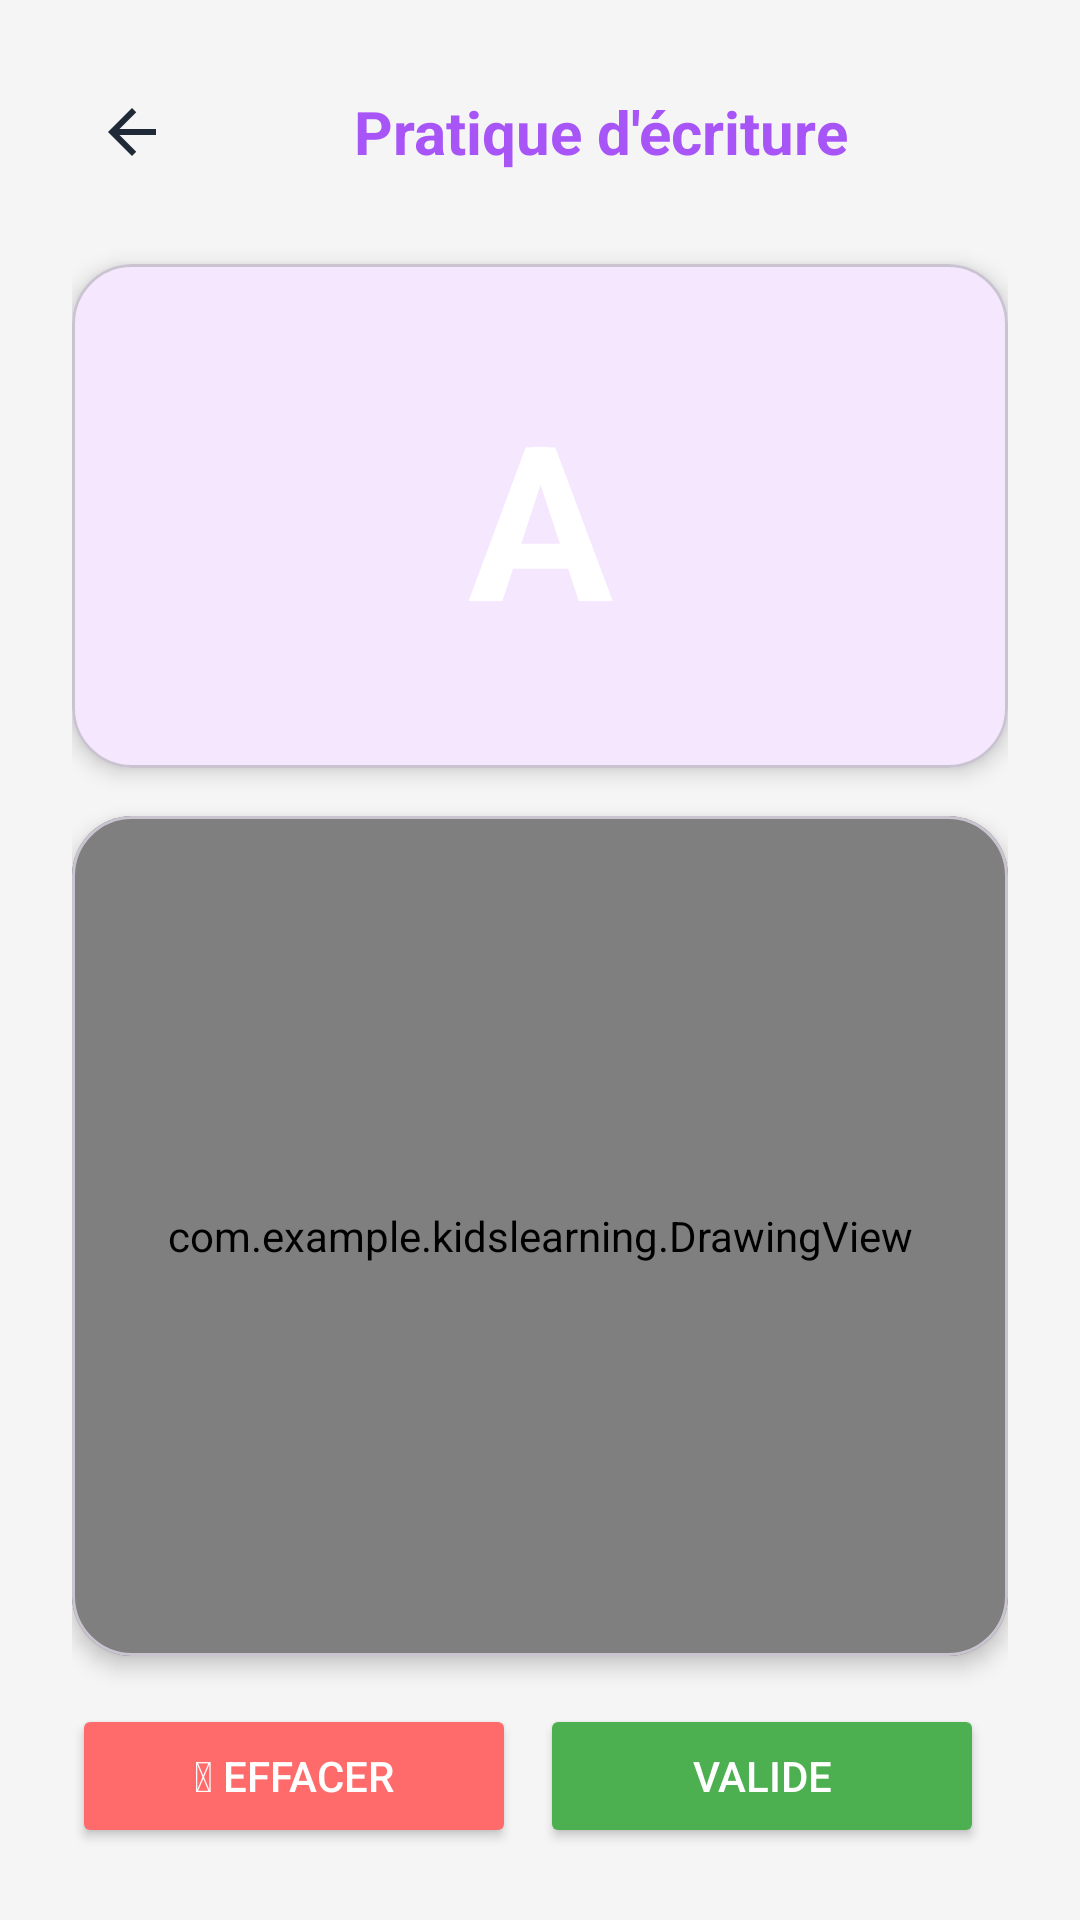

This screen was rendered from an Android layout file. Write that file and the resources it references.
<!-- AndroidManifest.xml: application theme Theme.KidsLearning -->
<!-- res/layout/activity_practice.xml -->
<?xml version="1.0" encoding="utf-8"?>
<LinearLayout xmlns:android="http://schemas.android.com/apk/res/android"
    xmlns:app="http://schemas.android.com/apk/res-auto"
    android:layout_width="match_parent"
    android:layout_height="match_parent"
    android:orientation="vertical"
    android:background="@color/background_light"
    android:padding="24dp">

    
    <LinearLayout
        android:layout_width="match_parent"
        android:layout_height="wrap_content"
        android:orientation="horizontal"
        android:gravity="center_vertical">

        <ImageButton
            android:id="@+id/btnBack"
            android:layout_width="40dp"
            android:layout_height="40dp"
            android:background="?attr/selectableItemBackgroundBorderless"
            android:src="@drawable/ic_back"
            android:contentDescription="@string/back" />

        <TextView
            android:id="@+id/tvTitle"
            android:layout_width="0dp"
            android:layout_height="wrap_content"
            android:layout_weight="1"
            android:text="Pratique d'écriture"
            android:textSize="20sp"
            android:textStyle="bold"
            android:textColor="@color/purple_500"
            android:gravity="center" />
    </LinearLayout>

    
    <com.google.android.material.card.MaterialCardView
        android:layout_width="match_parent"
        android:layout_height="wrap_content"
        android:layout_marginTop="24dp"
        app:cardCornerRadius="20dp"
        app:cardElevation="4dp">

        <LinearLayout
            android:layout_width="match_parent"
            android:layout_height="wrap_content"
            android:gravity="center"
            android:orientation="vertical"
            android:padding="24dp">

            <TextView
                android:id="@+id/tvLetterCard"
                android:layout_width="120dp"
                android:layout_height="120dp"
                android:gravity="center"
                android:text="A"
                android:textColor="@android:color/white"
                android:textSize="72sp"
                android:textStyle="bold"
                app:cardBackgroundColor="@color/coral" />


        </LinearLayout>
    </com.google.android.material.card.MaterialCardView>

    
    <com.google.android.material.card.MaterialCardView
        android:layout_width="match_parent"
        android:layout_height="0dp"
        android:layout_weight="1"
        android:layout_marginTop="16dp"
        app:cardCornerRadius="20dp"
        app:cardElevation="4dp">

        <com.example.kidslearning.DrawingView
            android:id="@+id/drawingView"
            android:layout_width="match_parent"
            android:layout_height="match_parent"
            android:background="@drawable/dashed_border" />
    </com.google.android.material.card.MaterialCardView>

    
    <LinearLayout
        android:layout_width="match_parent"
        android:layout_height="wrap_content"
        android:orientation="horizontal"
        android:gravity="center"
        android:layout_marginTop="16dp">

        <Button
            android:id="@+id/btnClear"
            android:layout_width="0dp"
            android:layout_height="wrap_content"
            android:layout_weight="1"
            android:layout_marginEnd="8dp"
            android:text="⭯ Effacer"
            android:textColor="@android:color/white"
            android:backgroundTint="@color/coral"
            app:cornerRadius="20dp" />

        <Button
            android:id="@+id/btnValidate"
            android:layout_width="0dp"
            android:layout_height="wrap_content"
            android:layout_weight="1"
            android:layout_marginEnd="8dp"
            android:text="valide"
            android:textColor="@android:color/white"
            android:backgroundTint="@color/green_light"
            app:cornerRadius="20dp"/>
    </LinearLayout>

    
    <TextView
        android:id="@+id/tvValidation"
        android:layout_width="wrap_content"
        android:layout_height="wrap_content"
        android:text="N'oublie pas!"
        android:textSize="16sp"
        android:textStyle="bold"
        android:textColor="@color/purple_500"
        android:visibility="gone"
        android:layout_gravity="center"
        android:layout_marginTop="16dp" />

</LinearLayout>
<!-- resources referenced by this layout -->
<resources>
  <color name="background_light">#F5F5F5</color>
  <color name="coral">#FF6B6B</color>
  <color name="green_light">#4CAF50</color>
  <color name="purple_500">#A855F7</color>
  <!-- drawable dashed_border (drawable) -->
  <?xml version="1.0" encoding="utf-8"?>
  <shape xmlns:android="http://schemas.android.com/apk/res/android"
      android:shape="rectangle">
      <stroke
          android:width="2dp"
          android:color="@color/gray_light"
          android:dashWidth="10dp"
          android:dashGap="5dp" />
      <corners android:radius="16dp" />
  </shape>
  <!-- drawable ic_back (drawable) -->
  <?xml version="1.0" encoding="utf-8"?>
  <vector xmlns:android="http://schemas.android.com/apk/res/android"
      android:width="24dp"
      android:height="24dp"
      android:viewportWidth="24"
      android:viewportHeight="24">
      <path
          android:fillColor="@color/text_primary"
          android:pathData="M20,11H7.83l5.59,-5.59L12,4l-8,8l8,8l1.41,-1.41L7.83,13H20V11z" />
  </vector>
  <string name="back">Back</string>
  <style name="Theme.KidsLearning" parent="Theme.Material3.Light.NoActionBar">
          
          <item name="colorPrimary">@color/purple_500</item>
          <item name="colorPrimaryVariant">@color/purple_700</item>
          <item name="colorOnPrimary">@color/white</item>
  
          
          <item name="colorSecondary">@color/blue</item>
          <item name="colorSecondaryVariant">@color/blue</item>
          <item name="colorOnSecondary">@color/white</item>
  
          
          <item name="android:statusBarColor">@color/background_light</item>
          <item name="android:windowLightStatusBar">true</item>
  
          
          <item name="android:windowBackground">@color/background_light</item>
  
          
          <item name="android:textColorPrimary">@color/text_primary</item>
          <item name="android:textColorSecondary">@color/text_secondary</item>
      </style>
  <color name="gray_light">#E5E7EB</color>
  <color name="text_primary">#1F2937</color>
  <color name="purple_700">#7C3AED</color>
  <color name="white">#FFFFFF</color>
  <color name="blue">#3B82F6</color>
  <color name="text_secondary">#6B7280</color>
</resources>
